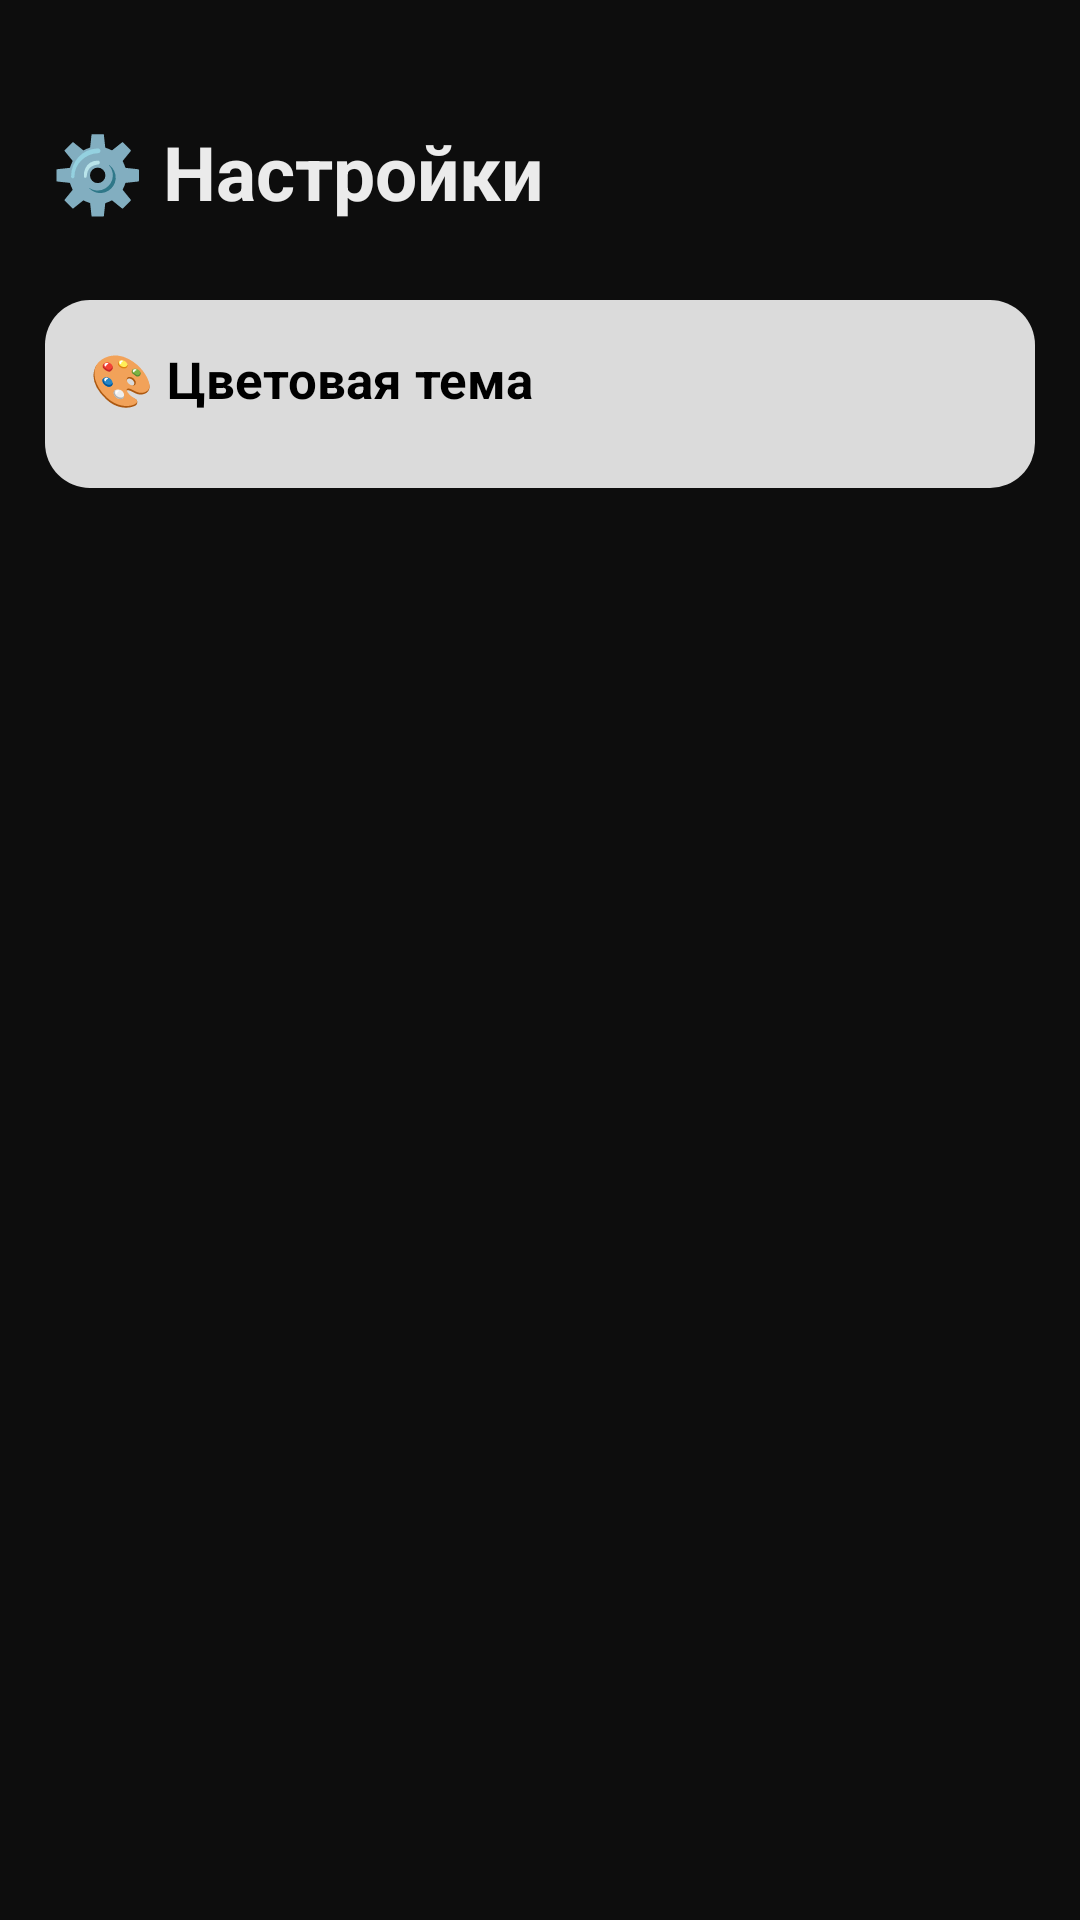

Layout XML and referenced resources for this Android screen:
<!-- AndroidManifest.xml: application theme Theme.ProgrammerCalc -->
<!-- res/layout/activity_settings.xml -->
<?xml version="1.0" encoding="utf-8"?>
<androidx.constraintlayout.widget.ConstraintLayout xmlns:android="http://schemas.android.com/apk/res/android"
    xmlns:app="http://schemas.android.com/apk/res-auto"
    xmlns:tools="http://schemas.android.com/tools"
    android:layout_width="match_parent"
    android:layout_height="match_parent"
    android:orientation="vertical"
    android:background="?attr/colorOnPrimary">

    <FrameLayout
        android:id="@+id/main_frame"
        android:layout_width="match_parent"
        android:layout_height="wrap_content"
        android:background="?attr/colorOnPrimary"
        android:paddingTop="27dp"
        tools:ignore="MissingConstraints">

        <TextView
            android:layout_width="wrap_content"
            android:layout_height="wrap_content"
            android:layout_gravity="center|start"
            android:layout_marginStart="17dp"
            android:text="⚙️ Настройки"
            android:textColor="?attr/colorSurface"
            android:textSize="25sp"
            android:textStyle="bold" />

        <TextView
            android:id="@+id/btnBack"
            android:layout_width="wrap_content"
            android:layout_height="wrap_content"
            android:layout_gravity="center|end"
            android:layout_marginEnd="12dp"
            android:backgroundTint="?attr/colorAccent"
            android:gravity="center"
            android:padding="10dp"
            android:textSize="30sp"
            app:drawableEndCompat="@drawable/outline_arrow_back_ios_new_24"
            app:drawableTint="@color/colorAccent" />
    </FrameLayout>

    <ScrollView
        android:layout_width="match_parent"
        android:layout_height="match_parent"
        android:layout_marginTop="85dp">

        <FrameLayout
            android:layout_width="match_parent"
            android:layout_height="wrap_content"
            android:layout_marginStart="15dp"
            android:layout_marginTop="15dp"
            android:layout_marginEnd="15dp"
            android:background="@drawable/field_light"
            android:padding="10dp">

            <LinearLayout
                android:layout_width="match_parent"
                android:layout_height="wrap_content"
                android:orientation="vertical"
                android:padding="5dp">

                <TextView
                    android:layout_width="match_parent"
                    android:layout_height="wrap_content"
                    android:paddingBottom="10dp"
                    android:text="🎨 Цветовая тема"
                    android:textColor="#000000"
                    android:textSize="17sp"
                    android:textStyle="bold" />

                <RadioGroup
                    android:id="@+id/themeRadioGroup"
                    android:layout_width="match_parent"
                    android:layout_height="wrap_content"
                    android:orientation="vertical" />
            </LinearLayout>
        </FrameLayout>
    </ScrollView>

</androidx.constraintlayout.widget.ConstraintLayout>
<!-- resources referenced by this layout -->
<resources>
  <color name="colorAccent">#5b4dff</color>
  <!-- drawable field_light (drawable) -->
  <?xml version="1.0" encoding="utf-8"?>
  <shape xmlns:android="http://schemas.android.com/apk/res/android"
      android:shape="rectangle">
      <corners android:radius="15dp"/>
      <solid android:color="#D9FFFFFF"/>
  </shape>
  <style name="Theme.ProgrammerCalc" parent="Theme.MaterialComponents.DayNight.NoActionBar">
          <item name="colorPrimary">@color/accent_green</item>
          <item name="colorPrimaryVariant">@color/accent_green_dark</item>
          <item name="colorOnPrimary">@color/text_on_accent</item>
          <item name="colorSurface">#ebebeb</item>
          <item name="colorOnSurface">@color/text_primary</item>
          <item name="android:windowBackground">@color/bg_primary</item>
          <item name="android:statusBarColor">@color/bg_primary</item>
          <item name="android:navigationBarColor">@color/bg_primary</item>
          <item name="android:windowLightStatusBar">false</item>
  
          <item name="colorControlActivated">@color/accent_green</item>
          <item name="colorControlHighlight">@color/accent_green_dim</item>
  
          <item name="spinnerStyle">@style/SpinnerStyle</item>
      </style>
  <color name="accent_green">#5b4dff</color>
  <color name="accent_green_dark">#1500ff</color>
  <color name="text_on_accent">#0D0D0D</color>
  <color name="text_primary">#EAEAEA</color>
  <color name="bg_primary">#0D0D0D</color>
  <color name="accent_green_dim">#07014f</color>
  <style name="SpinnerStyle" parent="Widget.AppCompat.Spinner">
          <item name="android:background">@drawable/bg_spinner</item>
          <item name="android:popupBackground">@color/bg_card</item>
          <item name="android:padding">4dp</item>
      </style>
  <!-- drawable bg_spinner (drawable) -->
  <?xml version="1.0" encoding="utf-8"?>
  <layer-list xmlns:android="http://schemas.android.com/apk/res/android">
      <item>
          <shape android:shape="rectangle">
              <solid android:color="#222222"/>
              <corners android:radius="8dp"/>
              <stroke android:width="1dp" android:color="#333333"/>
          </shape>
      </item>
  </layer-list>
  <color name="bg_card">#222222</color>
</resources>
